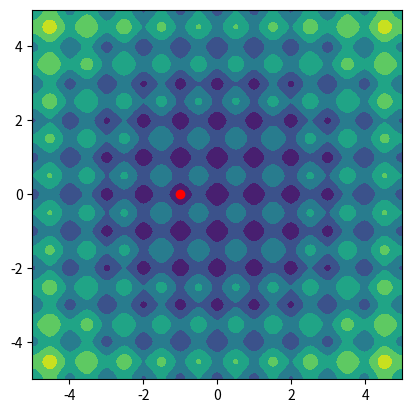
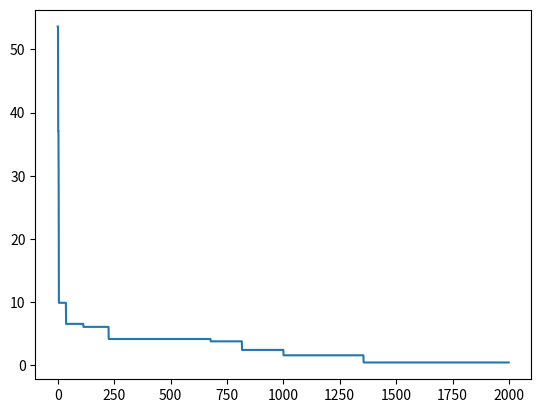

Here is the Python script that generated these plots, in order: (Note: this script raises an exception after producing the figures.)
# -*- coding: utf-8 -*-
"""
Created on Tue Aug 10 23:00:30 2021

@author: Alexandre Brazy
"""

"""
Implementation of the 3 major optimization algorithm
    - Simulated annealing
    - Genetic Algorithm
    - Particle Swarm Optimization
    
They will be test on https://en.wikipedia.org/wiki/Test_functions_for_optimization


"""

import numpy as np
import matplotlib.pyplot as plt
import scipy as sp

def objective_function(x, y):
    "2D - Rastrigin function"
    "A = 10 ; n = n"
    A = 10
    n = 2
    f = A*n + x**2 - A*np.cos(2*np.pi*x) + y**2 - A*np.cos(2*np.pi*y)
    
    "Sphere function"
    # f= x**2+y**2
    return f
    
#%%  


class simulated_annealing:
    
    def __init__(self, temperature, population_size, func, xy_min, xy_max):
        self.agent = np.random.uniform(low=xy_min, high=xy_max, size=(population_size,2)).squeeze()
        self.func = func
        self.temperature_init = temperature
        self.temperature = temperature
        self.best = self.agent
    
    def fitness(self,agent):
        "distance between a point and a sqiare: https://stackoverflow.com/questions/5254838/calculating-distance-between-a-point-and-a-rectangular-box-nearest-point"

        dx = max(xy_min - agent[0], 0, agent[0] - xy_max)
        dy = max(xy_min - agent[1], 0, agent[1] - xy_max)
        jnk = np.sqrt(dx*dx + dy*dy) # compute the distance between a point and the border, return 0 if point inside the searchspace

        return self.func(agent[0], agent[1]) + jnk*10000 # we penalize heavyly outside solution
    
    def neighbourhood(self, xy_min, xy_max):
        "change the range of search based on temperature, the lower temp the narrower search"
        self.neighbour = self.agent + (self.temperature/self.temperature_init) * np.random.uniform(low=xy_min, high=xy_max, size=(1,2)).squeeze()
        "we clip the solution in order to stay in the search space, maybe better to penalize outside point ?"
        
    def cooling(self, xy_min, xy_max, _iter, iter_max):
        
        "cooling scheme: http://www.scielo.org.mx/pdf/cys/v21n3/1405-5546-cys-21-03-00493.pdf"
        
        self.temperature = self.temperature_init * ((iter_max -_iter)/iter_max) # linear cooling
        # self.temperature = self.temperature_init * 0.99**_iter # geometrical cooling
        
        self.neighbourhood(xy_min, xy_max)
        
        new_point_fitness = self.fitness(self.neighbour)
        current_fitness = self.fitness(self.agent)
        
        
        "if new state is better than the previous one, we accept it"
        "if not, we accept it nontheless with a proba of exp((-fitness_new-fitness_old)/temperature)"
        if new_point_fitness < current_fitness:
            self.agent = np.copy(self.neighbour)
                       
            
        elif np.random.uniform(0, 1 ,1) < np.exp(-(new_point_fitness - current_fitness) / self.temperature):
            
            self.agent = np.copy(self.neighbour)
            
        "add some memory for the best point visited"            
        if new_point_fitness < self.fitness(self.best):
            self.best = np.copy(self.neighbour) 
#%%
class genetic_algorithm:
    
    def __init__(self, population_size, func, xy_min, xy_max):
        self.agent = np.random.uniform(low=xy_min, high=xy_max, size=(population_size,2))
        self.func = func
        
    def fitness(self):
        return self.func(self.agent[:,0], self.agent[:,1])
    
    def selection(self, k_participant, winner_probability, nb_of_parent):
        
        """
        Tournament Selection
        1- Choose K random participants from the population
        2- Select the winner with a probability p for the best fitness, p*(1-p) for the second best, p*(1-p)**2 for the third and so on
        3- Repeat to get the second parent
        4- Repeat until you have N parents pairs
        
        """
        
        winner_p = [winner_probability * (1 - winner_probability)**_k for _k in range(k_participant) ]
        winner_p[-1] += 1-np.sum(winner_p) # bc we need a total proba of 1
        
        parent = []
        
        for ii in range(nb_of_parent):
            
            "For parent 1"
            
            tmp = np.random.choice(self.agent.shape[0], k_participant, replace = False) # give the row index of the participant, self.agent.shape[0] give the nb of row, replace=false to not get 2 of the same

            participant = self.agent[tmp] # select the participant

            jnk = np.argsort( self.fitness()[tmp] ) # get the index of the sorted the participant based on the fitness 

            winner_1 = np.random.choice(participant.shape[0], 1, replace = False, p = winner_p) # select a winner 
                    
            "For parent 2"
            
            tmp = np.random.choice(self.agent.shape[0], k_participant, replace = False) # give the row index of the participant, self.agent.shape[0] give the nb of row, replace=false to not get 2 of the same

            participant = self.agent[tmp] # select the participant
            
            jnk = np.argsort( self.fitness()[tmp] ) # get the index of the sorted the participant based on the fitness 
            
            winner_2 = np.random.choice(participant[jnk].shape[0], 1, replace = False, p = winner_p) # select a winner 
        
            parent.append([ participant[jnk[winner_1]], participant[jnk[winner_2]] ])
            
        return np.asarray(parent).squeeze()
    
    def crossover(self, parent):
        " BLX-a // blended crossover alpha "
        
        child = []
        
        a = 0.5
        
        for tmp in parent:
            
            mini = np.minimum(tmp[0], tmp[1]) - a*np.abs(tmp[0]-tmp[1])
            maxi = np.maximum(tmp[0], tmp[1]) + a*np.abs(tmp[0]-tmp[1])
            spawn = np.random.uniform(low=mini, high=maxi, size=(1,2))

            child.append(spawn)   

        " BLX-ab // blended crossover alpha beta "
        
        self.agent = np.asarray(child).squeeze()


        
    def mutation(self, mutation_chance, coef_iter):
        
        "coef_iter is (iter_max - iter)/iter_max"
        "Generate a random number"
        
        "if the number is below the mutation chance then either swap gena A and B or generate a new gene for A or B"
        "new gene is generated with a gaussian distribution where the std decreased over time like in simulated annealing"
        for spawn in range(self.agent.shape[0]): 
            tmp = np.random.uniform()
            if tmp < mutation_chance:
                jnk = np.random.uniform()

                if jnk < 0.5: # switch gena
                    tmp_ = np.copy(self.agent[spawn,0])
                    self.agent[spawn, 0] = self.agent[spawn, 1]
                    self.agent[spawn, 1] = tmp_
                elif jnk < 0.75: # change gene A
                    self.agent[spawn, 0] = np.random.normal(self.agent[spawn, 0], coef_iter)
                else:   # change gene B
                    self.agent[spawn, 1] = np.random.normal(self.agent[spawn, 1], coef_iter)
                    
                        
                
        
    
    
#%%        
        


def particle_swarm_optimization(func, part, vel, personnal_best_pos, personnal_best_fitness, global_best_pos, global_best_fitness, ii, niter):
    
    """ 
    perform one iteration of the particle swarm optimization
    can easily be modified to perform the whole loop    
    but i keep it that way for animation purpose
    
    one note on the parameter.
    
    inertia is in range(0, 1). at 1 => maximum exploration, at 0 maximum exploitation (local search)
    one strategy is to gradually decrease the inertia like temperature in simulated annealing, in order to maximize exploitation at the end
      
    c1 = 0 => no exploration, everything converge to the global best. there a risk of getting stuck in local extrema
    
    c2 = 0 => the particules stuck to their personnal best
    
    the trick is to balance every parameter
    
    """
    global xy_min, xy_max
    inertia = 1 - (ii)/niter
    c1 = 1.5
    c2 = 2
    
    " compute velocity "
    
    vel = inertia * vel + c1 * np.random.uniform(0, 1, size = (len(part),1) ) * (personnal_best_pos - part) + \
                                                 c2 * np.random.uniform(0, 1, size = (len(part),1) ) * (global_best_pos - part)
    
    " update position "
    
    part = part + vel  # to limit speed
    
    " redraw a particle if one get outside "
    " we want the that are not inside the range. ~= not opertor" 
    pos_x = np.argwhere( ~( (part[:,0]>xy_min) & (part[:,0]<xy_max)) ) 
    pos_y = np.argwhere( ~( (part[:,1]>xy_min) & (part[:,1]<xy_max)) )
    
    part_out = np.unique( np.concatenate( (pos_x, pos_y) ) )
    
    " if pos_x and pos_y are empty (size==0) pass, else redraw"
    
    if part_out.size==0:
        pass
    
    else:
                
        part[part_out] = np.random.uniform(low=xy_min, high=xy_max, size=(part_out.size,2))    
                
        " velocity"
        
        vel[part_out] = np.random.uniform(low=xy_min/5, high=xy_max/5, size=(part_out.size,2))
        
    
    " update personnal_best and global_best"
    
    tmp = func(part[:,0], part[:,1]) # compute new fitness

    jnk = np.argwhere(tmp < personnal_best_fitness)
    personnal_best_fitness[jnk] = tmp[jnk]
    personnal_best_pos[jnk] = part[jnk]
        
    tmp = np.argmin(personnal_best_fitness)
    
    if (personnal_best_fitness[tmp] < global_best_fitness):
        global_best_fitness = np.min(personnal_best_fitness)
        global_best_pos = personnal_best_pos[tmp]
   
 
    return part, vel, personnal_best_pos, personnal_best_fitness, global_best_pos, global_best_fitness, inertia

#%%
    
x = np.arange(-5, 5, 0.01)

y = np.arange(-5, 5, 0.01)

xx, yy = np.meshgrid(x, y, sparse=True)

z = objective_function(xx,yy)


fig = plt.figure()
ax = fig.add_subplot()
h = ax.contourf(x, y, z)

ax.axis('scaled')


" PSO parameter "

niter = 200 # number of iteration
ii = 0
npart = 20 # number of particle
# for rastrigin
xy_min = -5
xy_max = 5

# " pso initialization "

# " position "

# part = np.random.uniform(low=xy_min, high=xy_max, size=(npart,2))    

# # plot = ax.scatter(part[:,0],part[:,1], color = 'r')

# plt.title('PSO iteration = {it:.2f}, inertia {inertia}'.format(it=ii, inertia=1))

# " velocity"

# vel = np.random.uniform(low=xy_min/5, high=xy_max/5, size=(npart,2))

# " pbest " 

# pbest_fitness = objective_function(part[:,0], part[:,1])
# pbest_pos = part

# " gbest "

# gbest_fitness = np.min(pbest_fitness)
# gbest_pos = part[np.argmin(pbest_fitness)]

" PSO loop"

jnk=[]
jnk_inertia=[]
jnkbest=[]
jnktemp =[]

" Genetic Algorithm "
part=genetic_algorithm(50,objective_function,-5,5)

" Simulated Annealing "

part = simulated_annealing(2, 1, objective_function, -5, 5) # a high init temp will cause everything change to be accepted

niter=2000

while ii<niter:
    "PSO"
    # part, vel, pbest_pos, pbest_fitness, gbest_pos, gbest_fitness, inertia  =\
    #         particle_swarm_optimization(objective_function, part, vel, pbest_pos, pbest_fitness, gbest_pos, gbest_fitness, ii, niter)
     
    "GA"
    # parent = part.selection(5, 0.7, 50) # 5 participant, best fitness win 70% of time, 15 pairs of parents
    
    # part.crossover(parent)
    
    # part.mutation(0.05, (niter-ii)/niter)
    
    # gbest_fitness = np.min(part.fitness())
    
    "SA"
    
    part.neighbourhood(-5,5)
    
    part.cooling(-5,5,ii,niter)
    
    
    
    ii +=1
    
    jnktemp.append(part.temperature)

    jnk.append(part.agent.copy())
    jnk_inertia.append((niter-ii)/niter) #inertia)
    # jnkbest.append(gbest_fitness)
    jnkbest.append(part.fitness(part.best))

    
import matplotlib.animation as animation

def animate(i):
    
    plot.set_offsets(jnk[i])
    ax.set_title('SA iteration = {it:.2f}, temperature = {temp:.4f}'.format(it=i, temp=jnktemp[i]))

    
# plot = ax.scatter(part.agent[:,0],part.agent[:,1], color = 'r') # for PSO and GA
plot = ax.scatter(part.agent[0],part.agent[1], color = 'r') # for SA
print(part.best)
print(part.agent)
plt.figure()
plt.plot(jnkbest)
# print(gbest_pos)

ani = animation.FuncAnimation(fig, animate, niter, repeat=False)

writer = animation.writers['ffmpeg'](fps=60)
ani.save('SA2.mp4',writer=writer)

    
    
    
    
